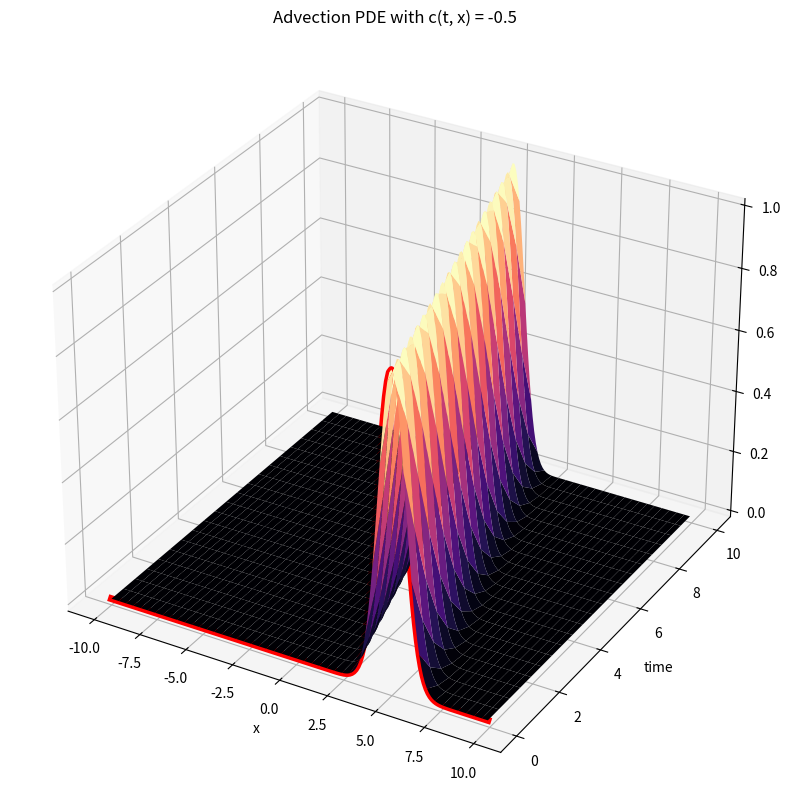
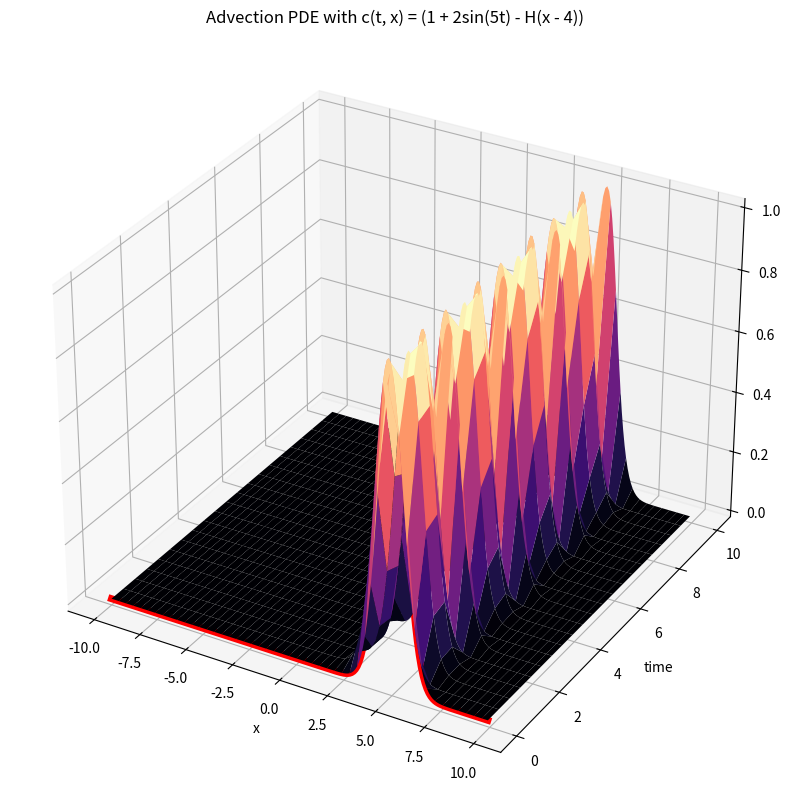
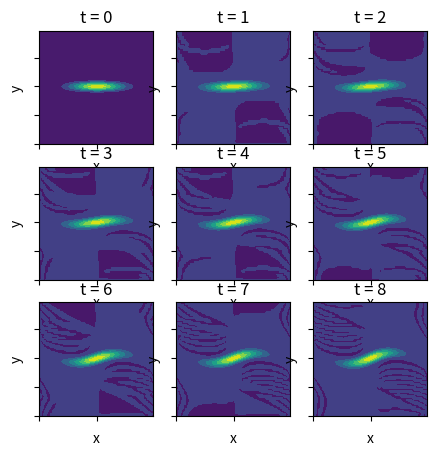
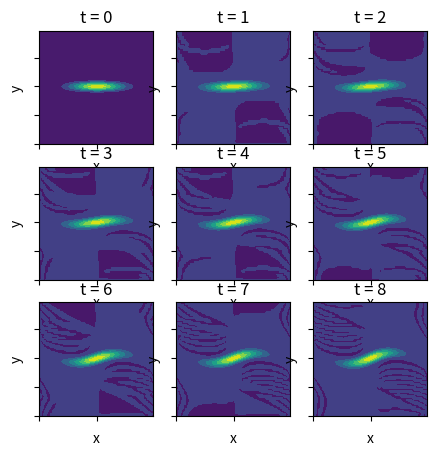

Python code for these plots, in order:
# %%
import numpy as np
import matplotlib.pyplot as plt
from scipy.integrate import solve_ivp
from scipy.sparse import spdiags
import scipy
import numpy.matlib
import time
# %% 
# Question 1 Common
f = lambda x: np.exp(-(x-5)**2) # our inital condition
L = 10 # our x boundary 
term = 10 # solve until time t = T 
N = 200 # the number of points in our x domain
dt = (2 * L)/N # our x step size
x = np.arange(-L, L, dt) # our x domain

#Set up the matrix A 
#it is a double-diagonal matrix with 1's on the lower and upper diagonals
#and 0's on the main diagonal
A = np.diag(-1 * np.ones(N-1), k=-1) + np.diag(np.ones(N-1), k=1)
#Set the last value of the first row to 1/(2*dt)
A[0, -1] = -1
#Set the first value of the last row to 1/(2*dt)
A[-1, 0] = 1

A = A * 1/(2*dt)

y0 = f(x)

print(A)

# %%
# Question 1 Part A
def advectionPDE(t, x):
   u_t = 0.5 * A @ x # u_t = 0.5 u_x
   return u_t

sol = solve_ivp(lambda t,x: advectionPDE(t, x), [0, term], y0, t_eval=np.arange(0, term + 0.5, 0.5))

# Create surface plot
X, T = np.meshgrid(x,sol.t)
fig, ax = plt.subplots(subplot_kw={"projection": "3d"},figsize =(25, 10))
surf = ax.plot_surface(X, T, sol.y.T,cmap='magma')
ax.plot3D(x, 0*x, f(x),'-r',linewidth=5)
plt.xlabel('x')
plt.ylabel('time')
# title = 'Advection PDE with c(t, x) = -0.5
plt.title('Advection PDE with c(t, x) = -0.5')
plt.show()

A1 = np.copy(A)
A2 = np.copy(sol.y)

# %%
# Question 1 Part B

def advectionPDE(t, x, A):
   # u_t = (1 + 2sin(5t) - H(x - 4)) u_x = u_x + 2sin(5t) u_x - H(x - 4) u_x
   u_x  = np.copy(A) # u_x term
   # make the first four rows of A 0 for the H(x - 4) term
   A[0:4, :] = 0
   u_t = (u_x + 2 * np.sin(5 * t) * u_x - A) @ x 
   return u_t

sol = solve_ivp(lambda t,x: advectionPDE(t, x, A), [0, term], y0, t_eval=np.arange(0, term + 0.5, 0.5))

# Create surface plot
X, T = np.meshgrid(x,sol.t)
fig, ax = plt.subplots(subplot_kw={"projection": "3d"},figsize =(25, 10))
surf = ax.plot_surface(X, T, sol.y.T,cmap='magma')
ax.plot3D(x, 0*x, f(x),'-r',linewidth=5)
plt.xlabel('x')
plt.ylabel('time')
# title = 'Advection PDE with c(t, x) = (1 + 2sin(5t) - H(x - 4))
plt.title('Advection PDE with c(t, x) = (1 + 2sin(5t) - H(x - 4))')
plt.show()

A3 = np.copy(sol.y)

# %%
# x = [1, 2, 3]
# y = [4, 5, 6]
# X, Y = np.meshgrid(x, y)
# f = lambda x, y: x + 0.5 * Y
# Z = f(X, Y)
# #stack the x and y values into a 1d array
# Z = np.transpose(Z).reshape(9)
# print(Z)
# %%
# Question 2 Common
f = lambda x,y: np.exp(-2*x**2 - (y**2 / 20))
N = 64
L = 10
dt = (2 * L) / N
nu = 0.001
term = 4
x = np.arange(-L, L, dt)
y = np.arange(-L, L, dt)

X, Y = np.meshgrid(x, y)
y0 = f(X, Y)

y0 = np.transpose(y0).reshape(N**2)
h = 0.5 # our t step size

# %%
# Set up the matrix A
m = 64 # N value in x and y directions
n = m*m # total size of matrix

e1 = np.ones(n) # vector of ones
Low1 = np.tile(np.concatenate((np.ones(m-1), [0])), (m,)) # Lower diagonal 1
Low2 = np.tile(np.concatenate(([1], np.zeros(m-1))), (m,)) #Lower diagonal 2
                                    # Low2 is NOT on the second lower diagonal,
                                    # it is just the next lower diagonal we see
                                    # in the matrix.

Up1 = np.roll(Low1, 1) # Shift the array for spdiags
Up2 = np.roll(Low2, m-1) # Shift the other array

A = scipy.sparse.spdiags([e1, e1, Low2, Low1, -4*e1, Up1, Up2, e1, e1],
                         [-(n-m), -m, -m+1, -1, 0, 1, m-1, m, (n-m)], n, n)

#Set the first element of A equal to 2
A = scipy.sparse.csr_matrix(A)

A[0, 0] = 2
A = 1/(dt**2) * A
print(A.todense())
# %%
#Set up matrix B
e1 = np.ones(n) # vector of ones

#place the 1's in the correct places (-(n**2 - n), -n, n, (n**2 - n))
B = scipy.sparse.spdiags([e1, -1 * e1, e1, -1 * e1],
                         [-(n-m), -m, m, (n-m)], n, n)
B = 1/(2 * dt) * scipy.sparse.csr_matrix(B)

# %%
#Set up matrix C 
Low1 = np.matlib.repmat(np.concatenate((np.ones((m-1)), np.array([0]))), 1,m).reshape(n)
Low2 = np.matlib.repmat(np.concatenate((np.array([1]),np.zeros((m-1)))), 1,m).reshape(n)
Up1 = np.roll(Low2, -1)
Up2 = np.roll(Low1, -m+1)
C = scipy.sparse.spdiags([Low2, -1 * Low1, Up2, -1 * Up1],
                         [-(m - 1), -1, 1, (m - 1)], n, n)
C = 1/(2 * dt) * scipy.sparse.csr_matrix(C)

# %%
def myODEFunGauss(t, omega):
   omega = omega.reshape(N**2, 1)
   #Solve for psi vector
   psi = scipy.sparse.linalg.spsolve(A, omega)
   psi = psi.reshape(N**2, 1)
   omega_t = -(C @ psi) * (B @ omega) + (B @ psi) * (C @ omega) + nu * A @ omega
   return np.transpose(omega_t)

def myODEFunLU(t, omega):
   omega = omega.reshape(N**2, 1)
   #Solve for psi vector using LU decomposition
   LU = scipy.sparse.linalg.splu(A)
   psi = LU.solve(omega)
   psi = psi.reshape(N**2, 1)
   omega_t = -(C @ psi) * (B @ omega) + (B @ psi) * (C @ omega) + nu * A @ omega
   return np.transpose(omega_t)

#%%
tic = time.time()
sol = solve_ivp(lambda t, omega: myODEFunGauss(t, omega), [0, term], y0, t_eval=np.arange(0, term + h, h))
toc = time.time()

print('Time to solve using Gaussian elimination: ' + str(toc - tic) + ' seconds')

tic = time.time()
sol2 = solve_ivp(lambda t, omega: myODEFunLU(t, omega), [0, term], y0, t_eval=np.arange(0, term + h, h))
toc = time.time()

print('Time to solve using LU decomposition: ' + str(toc - tic) + ' seconds')
# transpose the solution matrix
sol.y = np.transpose(sol.y)
sol2.y = np.transpose(sol2.y)

A4 = np.copy(A.todense())
A5 = np.copy(B.todense())
A6 = np.copy(C.todense())
A7 = np.copy(sol.y)
A8 = np.copy(sol2.y)

# %%
# split the A8 solution matrix of size 9 x 4096 into a matrix of size 9 x 64 x 64 and save it as A9
A9 = np.zeros((9, 64, 64)) 
for i in range(9):
   A9[i] = A8[i].reshape(64, 64)

#split the  A7 solution matrix of size 9 x 4096 into a matrix of size 9 x 64 x 64 and save it as A10
A10 = np.zeros((9, 64, 64))
for i in range(9):
   A10[i] = A7[i].reshape(64, 64)

# plot each of the 9 solutions in a contourf plot in a 3 x 3 grid and hide the axis labels
fig, axs = plt.subplots(3, 3, figsize=(5, 5))
for i in range(3):
   for j in range(3):
      axs[i, j].contourf(X, Y, A9[i*3 + j])
      axs[i, j].set_xticklabels([])
      axs[i, j].set_yticklabels([])
      axs[i, j].set_title('t = ' + str(i * 3 + j))
      axs[i, j].set_xlabel('x')
      axs[i, j].set_ylabel('y')
plt.show()

# plot each of the 9 solutions in a contourf plot in a 3 x 3 grid and hide the axis labels
fig, axs = plt.subplots(3, 3, figsize=(5, 5))
for i in range(3):
   for j in range(3):
      axs[i, j].contourf(X, Y, A10[i*3 + j])
      axs[i, j].set_xticklabels([])
      axs[i, j].set_yticklabels([])
      axs[i, j].set_title('t = ' + str(i * 3 + j))
      axs[i, j].set_xlabel('x')
      axs[i, j].set_ylabel('y')
plt.show()


# %%
